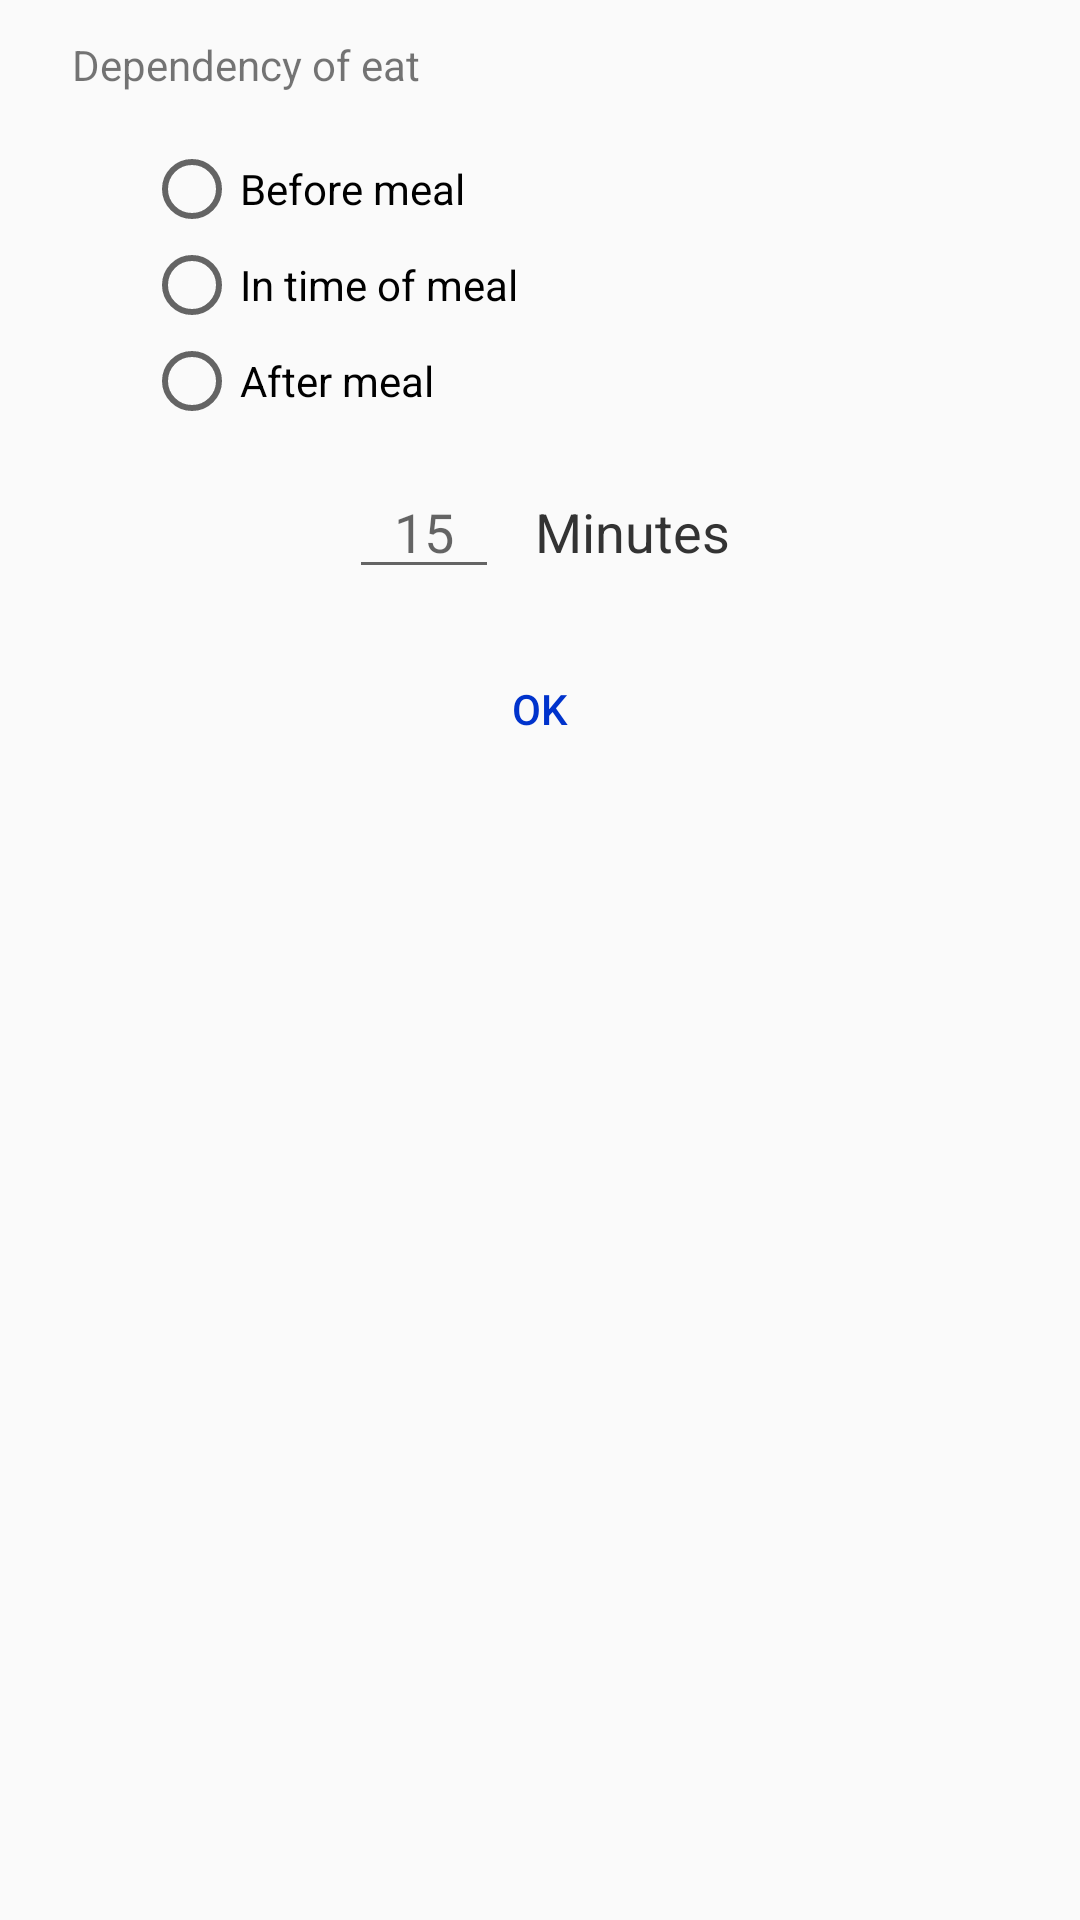

Produce the Android XML layout that renders to this screen, including the resource entries it uses.
<!-- AndroidManifest.xml: application theme AppTheme -->
<!-- res/layout/dialog_eat.xml -->
<?xml version="1.0" encoding="utf-8"?>
<LinearLayout xmlns:android="http://schemas.android.com/apk/res/android"
              android:orientation="vertical"
              android:layout_width="wrap_content"
              android:layout_height="match_parent">

    <TextView android:text="@string/dependency_of_eat"
              android:gravity="center"
              android:layout_marginTop="12dp"
              style="@style/TitleDialog"
              android:layout_marginStart="24dp"
              android:layout_marginEnd="24dp"
              android:layout_width="wrap_content"
              android:layout_height="wrap_content"/>

    <RadioGroup
            android:id="@+id/group_eat_type"
            android:layout_marginTop="16dp"
            android:layout_marginStart="48dp"
            android:layout_width="wrap_content"
            android:layout_height="wrap_content">

        <RadioButton
                android:id="@+id/before_mode"
                android:text="@string/before_eat"
                android:layout_width="wrap_content"
                android:layout_height="wrap_content"/>

        <RadioButton
                android:id="@+id/on_eat_mode"
                android:text="@string/on_eat"
                android:layout_width="wrap_content"
                android:layout_height="wrap_content"/>

        <RadioButton
                android:id="@+id/after_mode"
                android:text="@string/after_eat"
                android:layout_width="wrap_content"
                android:layout_height="wrap_content"/>

    </RadioGroup>

    <LinearLayout
            android:layout_marginTop="12dp"
            android:orientation="horizontal"
            android:gravity="center_horizontal"
            android:layout_width="match_parent"
            android:layout_height="wrap_content">

        <EditText
                android:id="@+id/edit_eat_time"
                android:gravity="center_horizontal"
                android:hint="@string/hint_eat_time"
                android:layout_width="50dp"
                android:layout_height="wrap_content"/>

        <TextView
                android:layout_marginStart="12dp"
                android:textSize="18sp"
                android:textColor="@color/main_text_color"
                android:text="@string/time_for_eat"
                android:layout_width="wrap_content"
                android:layout_height="wrap_content"/>

    </LinearLayout>

    <Button android:text="@string/ok"
            android:id="@+id/btn_accept_eat"
            android:layout_marginTop="16dp"
            android:layout_gravity="center_horizontal"
            style="@style/Widget.AppCompat.Button.Borderless.Colored"
            android:layout_width="wrap_content"
            android:layout_height="wrap_content"/>

</LinearLayout>
<!-- resources referenced by this layout -->
<resources>
  <color name="main_text_color">#333333</color>
  <string name="after_eat">After meal</string>
  <string name="before_eat">Before meal</string>
  <string name="dependency_of_eat">Dependency of eat</string>
  <string name="hint_eat_time" translatable="false">15</string>
  <string name="ok" translatable="false">OK</string>
  <string name="on_eat">In time of meal</string>
  <string name="time_for_eat">Minutes</string>
  <style name="AppTheme" parent="Theme.AppCompat.Light.NoActionBar">
          <item name="colorPrimary">@color/colorPrimary</item>
          <item name="colorPrimaryDark">@color/colorPrimaryDark</item>
          <item name="colorAccent">@color/colorAccent</item>
      </style>
  <color name="colorPrimary">#6699FF</color>
  <color name="colorPrimaryDark">#003366</color>
  <color name="colorAccent">#0033CC</color>
</resources>
